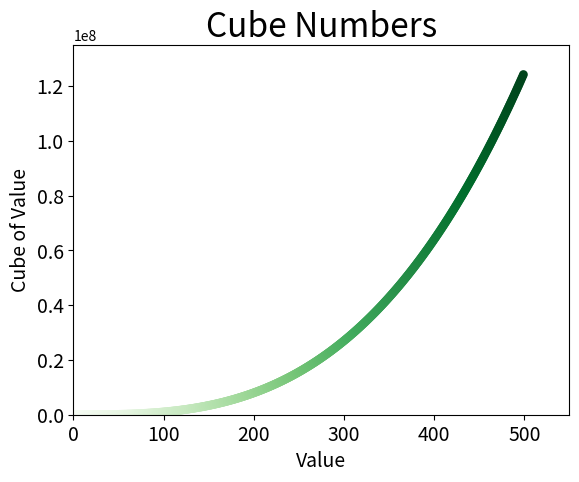

Recreate this plot in Python.
import matplotlib.pyplot as plt
# cubes = [1, 8, 27, 64, 125]
# numbers = [1, 2 ,3 ,4, 5]
# numbers = [1, 2, 3, 4, 5]
# check_cubes = map(lambda x: x**3, numbers)
# print(list(check_cubes))
x_values = list(range(1, 500))
y_values = list(map(lambda x: x**3, x_values ))
plt.scatter(x_values, y_values, c=x_values, cmap=plt.cm.Greens,
            edgecolor='none', s=40)

# Set chat title and label axes.
plt.title("Cube Numbers", fontsize=24)
plt.xlabel("Value", fontsize=14)
plt.ylabel("Cube of Value", fontsize=14)

# Set range for the each axis.
plt.axis([0, 550, 0, 135000000])
# Set size of tick labels.
plt.tick_params(axis='both', labelsize=14)

# plt.show()
plt.savefig('cubes_plot.png', bbox_inches='tight')
